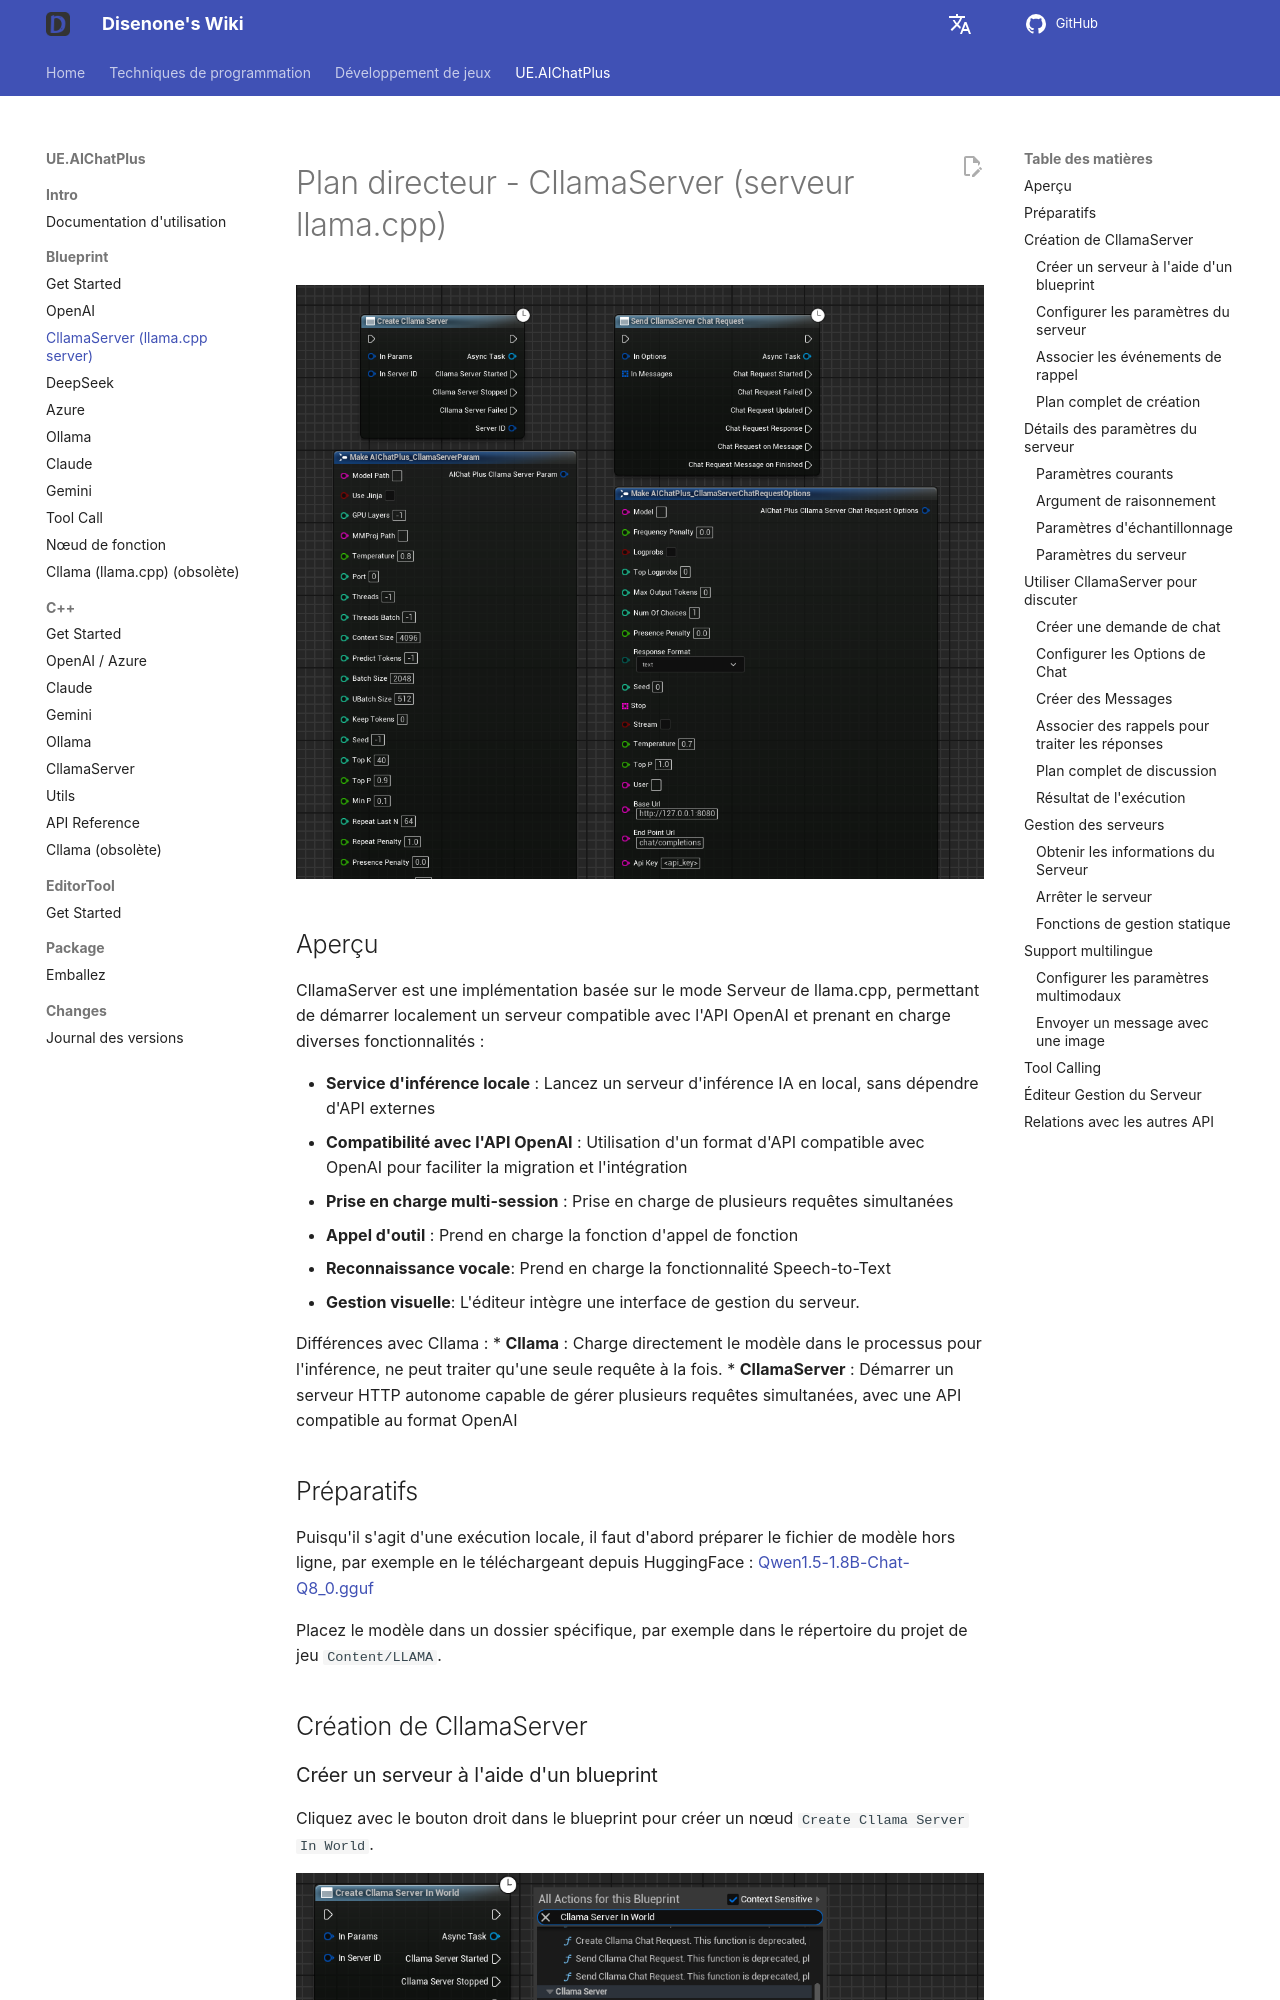

repository: disenone/wiki · page: fr/ue-插件-AIChatPlus-Usage-Blueprint-CllamaServer/index.html · generator: mkdocs

---
layout: post
title: CllamaServer (llama.cpp server)
tags:
- dev
- game
- UE
- UnreanEngine
- UE4
- UE5
- Editor
- Editor Plus
- Editor Plugin
- AI Chat
- Chatbot
- Image Generation
- OpenAI
- Azure
- Claude
- Gemini
- Ollama
- llama.cpp
- CllamaServer
description: CllamaServer (llama.cpp server)
---

<meta property="og:title" content="UE 插件 AIChatPlus 使用说明 - 蓝图篇 - CllamaServer (llama.cpp server)" />

#Plan directeur - CllamaServer (serveur llama.cpp)

<!-- Image requise : Présentation de tous les nœuds de blueprint liés à CllamaServer, similaire aux xxx_all.png des autres documentations -->
![blueprint](assets/img/2024-ue-aichatplus/usage/blueprint/cllamaserver_all.png)

##Aperçu

CllamaServer est une implémentation basée sur le mode Serveur de llama.cpp, permettant de démarrer localement un serveur compatible avec l'API OpenAI et prenant en charge diverses fonctionnalités :

* **Service d'inférence locale** : Lancez un serveur d'inférence IA en local, sans dépendre d'API externes
* **Compatibilité avec l'API OpenAI** : Utilisation d'un format d'API compatible avec OpenAI pour faciliter la migration et l'intégration
* **Prise en charge multi-session** : Prise en charge de plusieurs requêtes simultanées
* **Appel d'outil** : Prend en charge la fonction d'appel de fonction
* **Reconnaissance vocale**: Prend en charge la fonctionnalité Speech-to-Text
* **Gestion visuelle**: L'éditeur intègre une interface de gestion du serveur.

Différences avec Cllama :
* **Cllama** : Charge directement le modèle dans le processus pour l'inférence, ne peut traiter qu'une seule requête à la fois.
* **CllamaServer** : Démarrer un serveur HTTP autonome capable de gérer plusieurs requêtes simultanées, avec une API compatible au format OpenAI

##Préparatifs

Puisqu'il s'agit d'une exécution locale, il faut d'abord préparer le fichier de modèle hors ligne, par exemple en le téléchargeant depuis HuggingFace : [Qwen1.5-1.8B-Chat-Q8_0.gguf](https://huggingface.co/second-state/Qwen1.5-1.8B-Chat-GGUF/resolve/main/Qwen1.5-1.8B-Chat-Q8_0.gguf)

Placez le modèle dans un dossier spécifique, par exemple dans le répertoire du projet de jeu `Content/LLAMA`.

##Création de CllamaServer

###Créer un serveur à l'aide d'un blueprint

Cliquez avec le bouton droit dans le blueprint pour créer un nœud `Create Cllama Server In World`.
